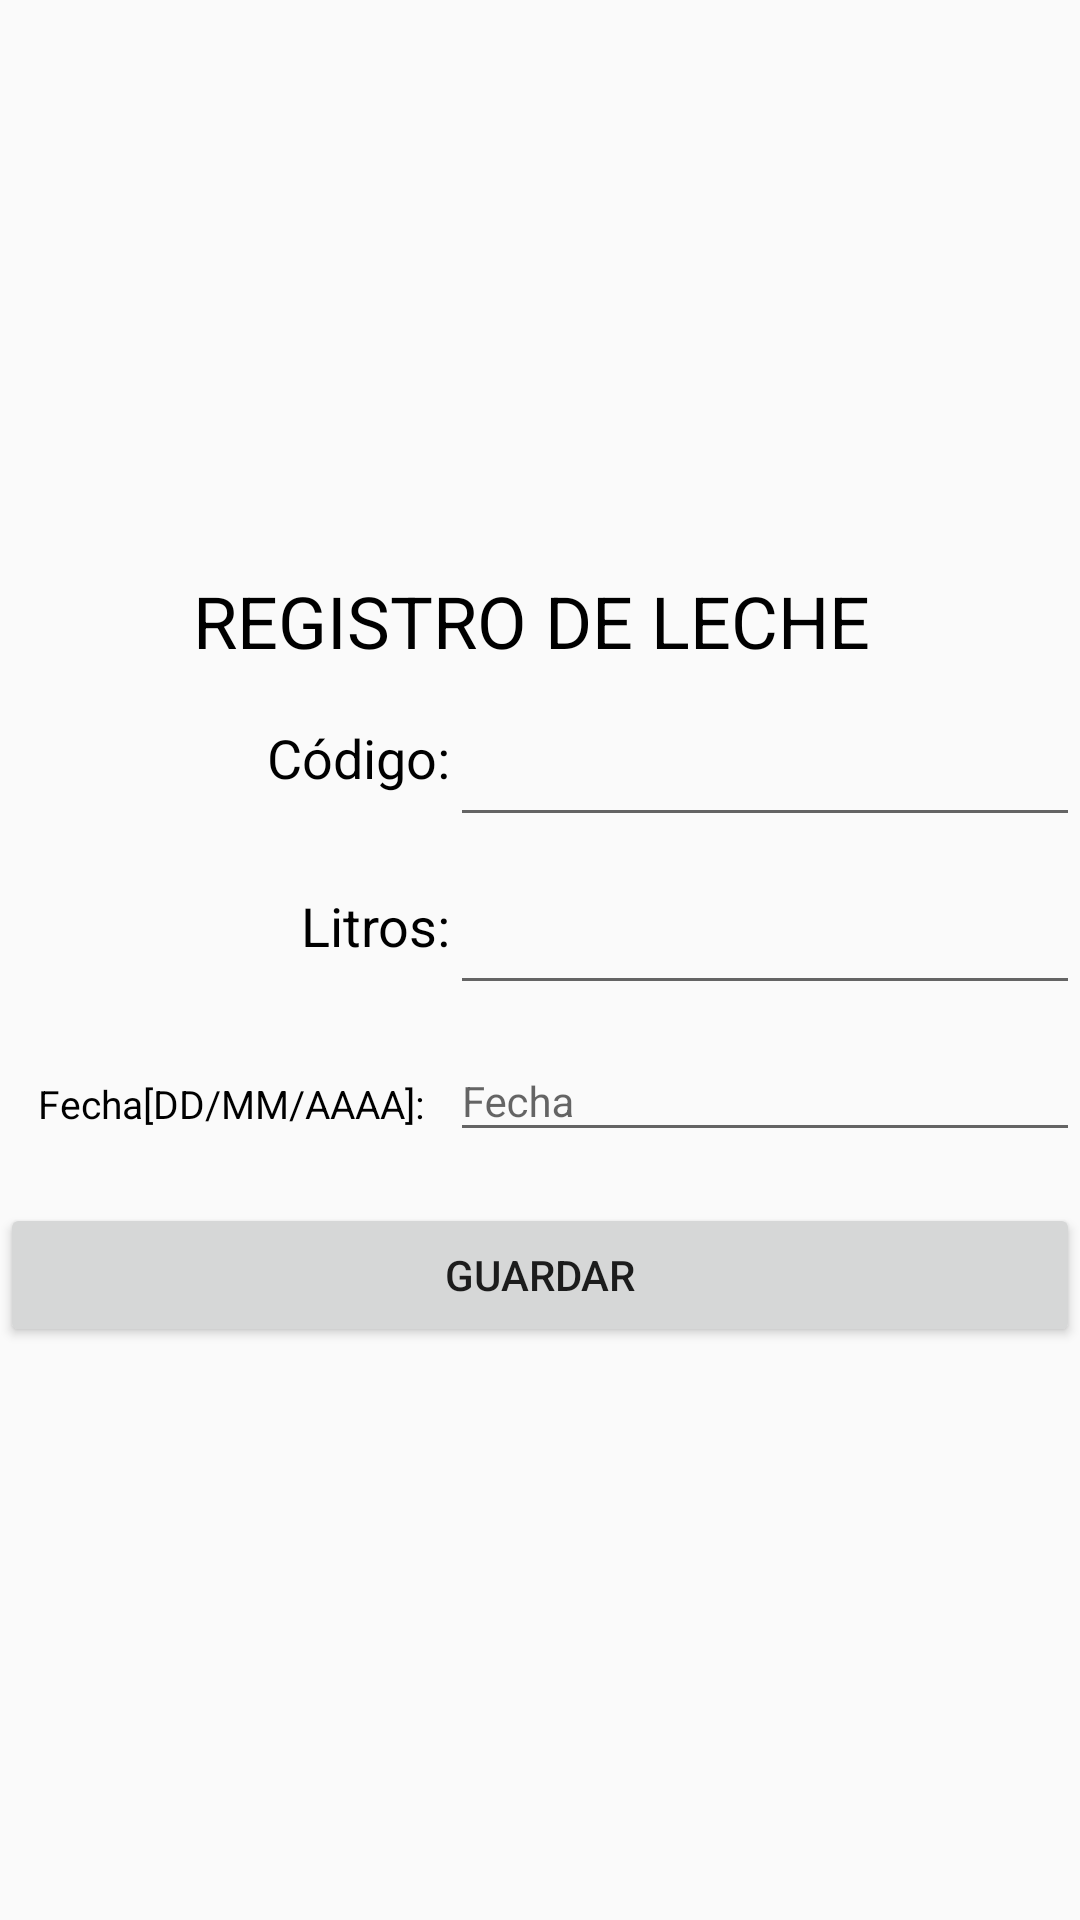

Here is an Android app screen rendered from its layout file. Give the layout XML and the strings, colors and styles it references.
<!-- AndroidManifest.xml: application theme AppTheme -->
<!-- res/layout/activity_lecheingre.xml -->
<?xml version="1.0" encoding="utf-8"?>
<LinearLayout xmlns:android="http://schemas.android.com/apk/res/android"
    xmlns:app="http://schemas.android.com/apk/res-auto"
    xmlns:tools="http://schemas.android.com/tools"
    android:layout_width="match_parent"
    android:layout_height="match_parent"
    android:gravity="center"
    tools:context="domain.fincas.com.fincas.lecheingre">


    <ScrollView
        android:layout_width="match_parent"
        android:layout_height="wrap_content">

        <LinearLayout
            android:layout_width="match_parent"
            android:layout_height="wrap_content"
            android:orientation="vertical"
            android:weightSum="1">

            <TextView
                android:id="@+id/animal"
                android:layout_width="match_parent"
                android:layout_height="wrap_content"
                android:layout_weight="0.06"
                android:gravity="center"
                android:text="REGISTRO DE LECHE "
                android:textColor="@android:color/background_dark"
                android:textSize="24dp" />

            <LinearLayout
                android:layout_width="match_parent"
                android:layout_height="match_parent"
                android:orientation="horizontal">


                <TextView
                    android:id="@+id/cod1"
                    android:layout_width="150dp"
                    android:layout_height="wrap_content"
                    android:gravity="right"
                    android:text="Código:"
                    android:textColor="@android:color/background_dark"
                    android:textSize="18dp" />

                <EditText
                    android:id="@+id/cod2"
                    android:layout_width="match_parent"
                    android:layout_height="56dp"
                    android:ems="10"
                    android:inputType="date" />

            </LinearLayout>

            <LinearLayout
                android:layout_width="match_parent"
                android:layout_height="match_parent"
                android:orientation="horizontal">


                <TextView
                    android:id="@+id/nombre1"
                    android:layout_width="150dp"
                    android:layout_height="wrap_content"
                    android:gravity="right"
                    android:text="Litros:"
                    android:textColor="@android:color/background_dark"
                    android:textSize="18dp" />

                <EditText
                    android:id="@+id/litros"
                    android:layout_width="match_parent"
                    android:layout_height="56dp"
                    android:ems="10"
                    android:inputType="numberDecimal" />

            </LinearLayout>

            <LinearLayout
                android:layout_width="match_parent"
                android:layout_height="match_parent"
                android:orientation="horizontal">

                <TextView
                    android:id="@+id/fecha1"
                    android:layout_width="150dp"
                    android:layout_height="66dp"
                    android:gravity="center"
                    android:text=" Fecha[DD/MM/AAAA]:"
                    android:textColor="@android:color/background_dark"
                    android:textSize="13dp" />

                <android.support.design.widget.TextInputLayout
                    android:id="@+id/tilPlannedDate"
                    android:layout_width="match_parent"
                    android:layout_height="wrap_content">

                    <EditText
                        android:id="@+id/etPlannedDate"
                        android:hint="Fecha"
                        android:layout_width="match_parent"
                        android:layout_height="wrap_content"
                        android:inputType="date"
                        android:focusable="false"
                        android:textSize="14dp"
                        android:clickable="true"
                        android:maxLines="1" />
                </android.support.design.widget.TextInputLayout>

            </LinearLayout>


            <Button
                android:id="@+id/guardar"
                android:layout_width="match_parent"
                android:layout_height="wrap_content"
                android:layout_weight="0.06"
                android:onClick="guardar"
                android:text="guardar" />

        </LinearLayout>
    </ScrollView>


</LinearLayout>
<!-- resources referenced by this layout -->
<resources>
  <style name="AppTheme" parent="Theme.AppCompat.Light.DarkActionBar">
          
          <item name="windowActionBar">false</item>
          <item name="windowNoTitle">true</item>
          
          <item name="colorPrimary">@color/colorPrimary</item>
          <item name="colorPrimaryDark">@color/colorPrimaryDark</item>
          <item name="colorAccent">@color/colorAccent</item>
      </style>
  <color name="colorPrimary">#000000</color>
  <color name="colorPrimaryDark">#303F9F</color>
  <color name="colorAccent">#000d9e</color>
</resources>
